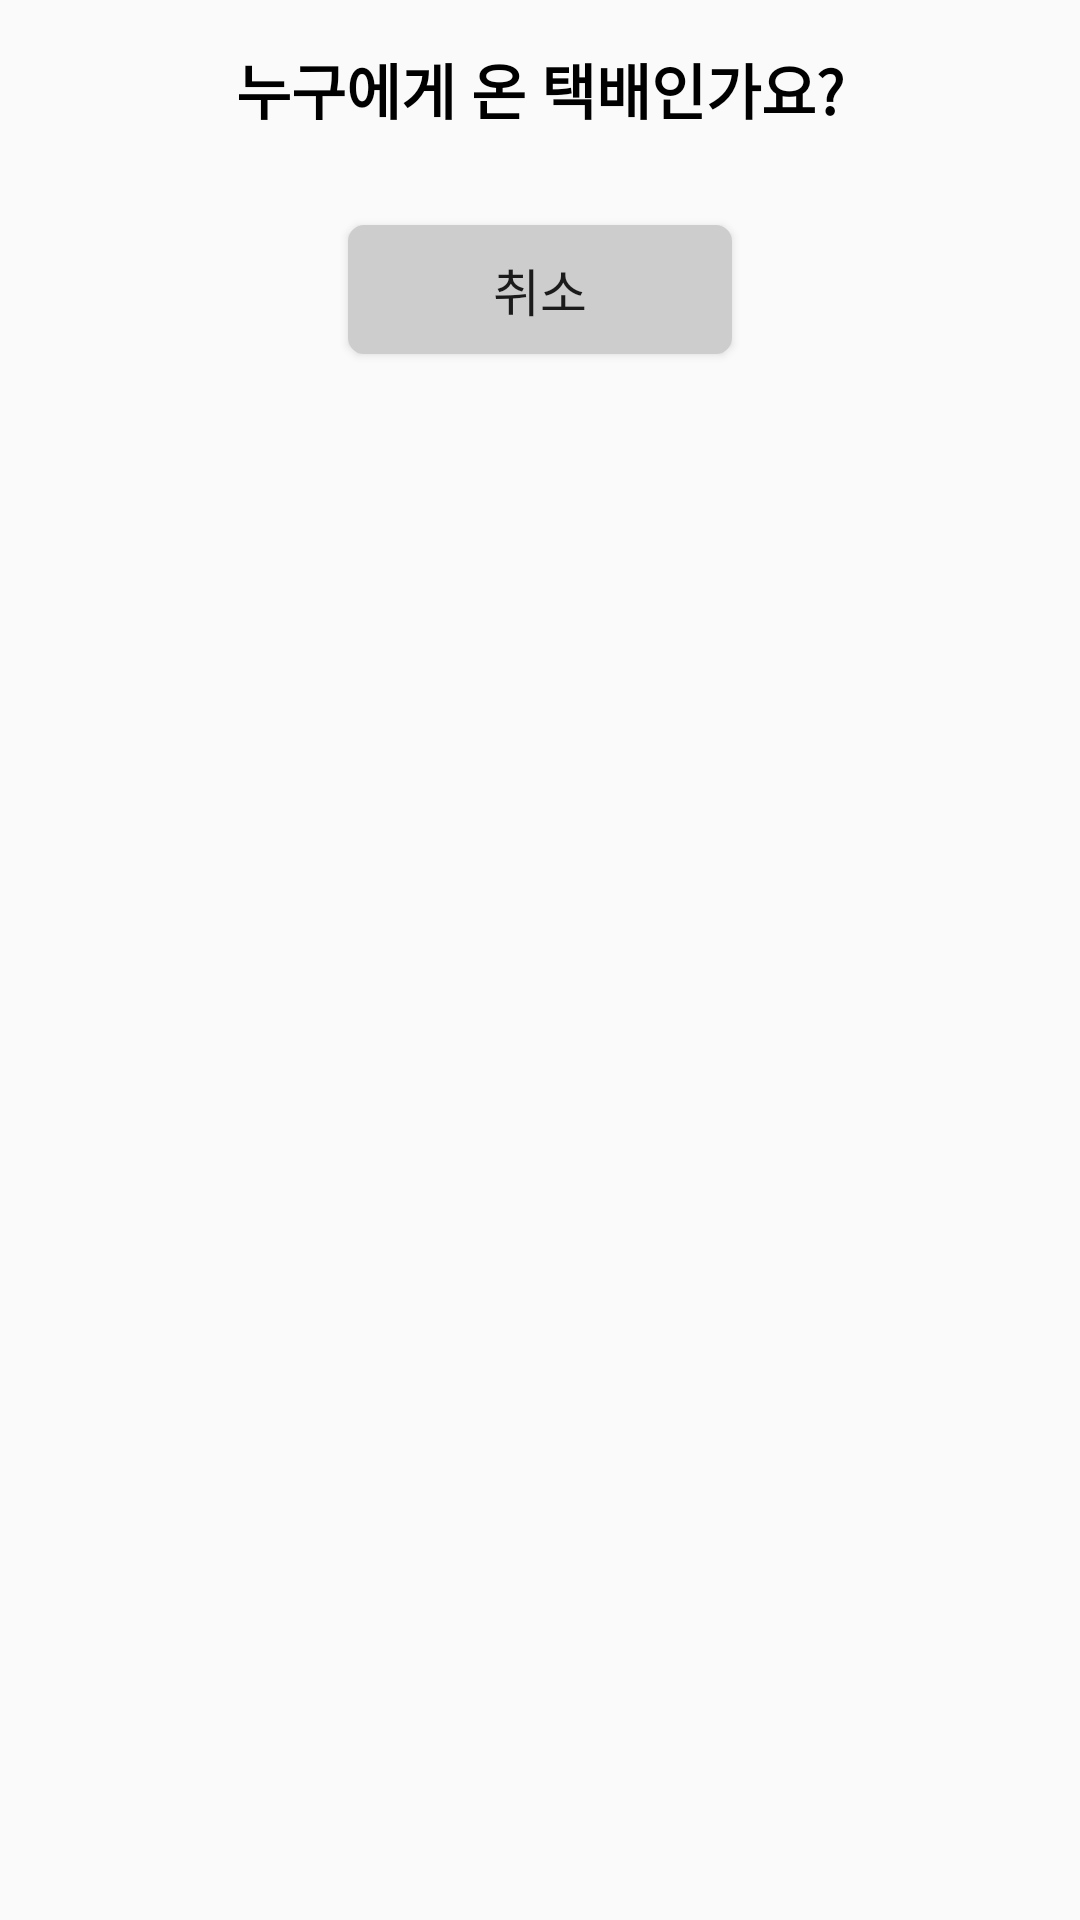

Produce the Android XML layout that renders to this screen, including the resource entries it uses.
<!-- AndroidManifest.xml: application theme AppTheme -->
<!-- res/layout/parcel_receiver_dialog.xml -->
<?xml version="1.0" encoding="utf-8"?>
<androidx.constraintlayout.widget.ConstraintLayout
    xmlns:android="http://schemas.android.com/apk/res/android"
    xmlns:app="http://schemas.android.com/apk/res-auto"
    xmlns:tools="http://schemas.android.com/tools"
    android:layout_width="320dp"
    android:layout_height="wrap_content"
    android:layout_gravity="center">

    <TextView
        android:id="@+id/parcel_dialog_textView"
        android:layout_width="match_parent"
        android:layout_height="55dp"
        android:gravity="center_horizontal"
        android:text="누구에게 온 택배인가요?"
        android:textColor="#000000"
        android:paddingTop="15dp"
        android:fontFamily="@font/nexon_gothic_lv1_bold"
        android:textSize="20sp"
        android:textStyle="bold"
        app:layout_constraintEnd_toEndOf="parent"
        app:layout_constraintStart_toStartOf="parent"
        app:layout_constraintTop_toTopOf="parent" />

    <androidx.recyclerview.widget.RecyclerView
        android:id="@+id/parcel_recyclerView_students"
        android:layout_width="wrap_content"
        android:layout_height="wrap_content"
        app:layout_constraintEnd_toEndOf="parent"
        app:layout_constraintHorizontal_bias="0.0"
        app:layout_constraintStart_toStartOf="parent"
        app:layout_constraintTop_toBottomOf="@+id/parcel_dialog_textView" />

    <Button
        android:id="@+id/button_back"
        android:layout_width="130dp"
        android:layout_height="45dp"
        android:background="@drawable/all_button_background"
        android:backgroundTint="#CDCDCD"
        android:fontFamily="@font/nexon_gothic_lv1_bold"
        android:text="취소"
        android:textSize="17sp"
        app:layout_constraintEnd_toEndOf="parent"
        app:layout_constraintStart_toStartOf="parent"
        app:layout_constraintTop_toBottomOf="@id/textView2"
        tools:layout_editor_absoluteY="255dp" />

    <TextView
        android:id="@+id/textView_no_student"
        android:layout_width="wrap_content"
        android:layout_height="wrap_content"
        android:fontFamily="@font/nexon_gothic_lv1_bold"
        android:text="등록된 학생이 없습니다."
        android:visibility="invisible"
        app:layout_constraintBottom_toTopOf="@+id/textView2"
        app:layout_constraintEnd_toEndOf="parent"
        app:layout_constraintStart_toStartOf="parent"
        app:layout_constraintTop_toBottomOf="@+id/parcel_dialog_textView" />

    <TextView
        android:id="@+id/textView"
        android:layout_width="wrap_content"
        android:layout_height="10dp"
        app:layout_constraintEnd_toEndOf="parent"
        app:layout_constraintStart_toStartOf="parent"
        app:layout_constraintTop_toBottomOf="@+id/button_back" />

    <TextView
        android:id="@+id/textView2"
        android:layout_width="wrap_content"
        android:layout_height="wrap_content"
        android:text=""
        app:layout_constraintEnd_toEndOf="parent"
        app:layout_constraintStart_toStartOf="parent"
        app:layout_constraintTop_toBottomOf="@+id/parcel_recyclerView_students" />
</androidx.constraintlayout.widget.ConstraintLayout>
<!-- resources referenced by this layout -->
<resources>
  <!-- drawable all_button_background (drawable) -->
  <?xml version="1.0" encoding="utf-8"?>
  <layer-list xmlns:android="http://schemas.android.com/apk/res/android">
      <item
          android:bottom="1dp"
          android:left="1dp"
          android:right="1dp"
          android:top="1dp">
          <shape android:shape="rectangle">
              <stroke
                  android:width="1dp"
                  android:color="#FFFFFF"/>
              <solid android:color="@color/colorPrimary"/>
              <corners
                  android:bottomRightRadius="5dp"
                  android:bottomLeftRadius="5dp"
                  android:topLeftRadius="5dp"
                  android:topRightRadius="5dp" />
          </shape>
      </item>
  </layer-list>
  <style name="AppTheme" parent="Theme.AppCompat.Light.NoActionBar">
          
          <item name="colorPrimary">@color/colorPrimary</item>
          <item name="colorPrimaryDark">@color/colorPrimaryDark</item>
          <item name="colorAccent">@color/colorAccent</item>
      </style>
  <color name="colorPrimary">#A6E694</color>
  <color name="colorPrimaryDark">#A8E4B5</color>
  <color name="colorAccent">#BAF6B5</color>
</resources>
